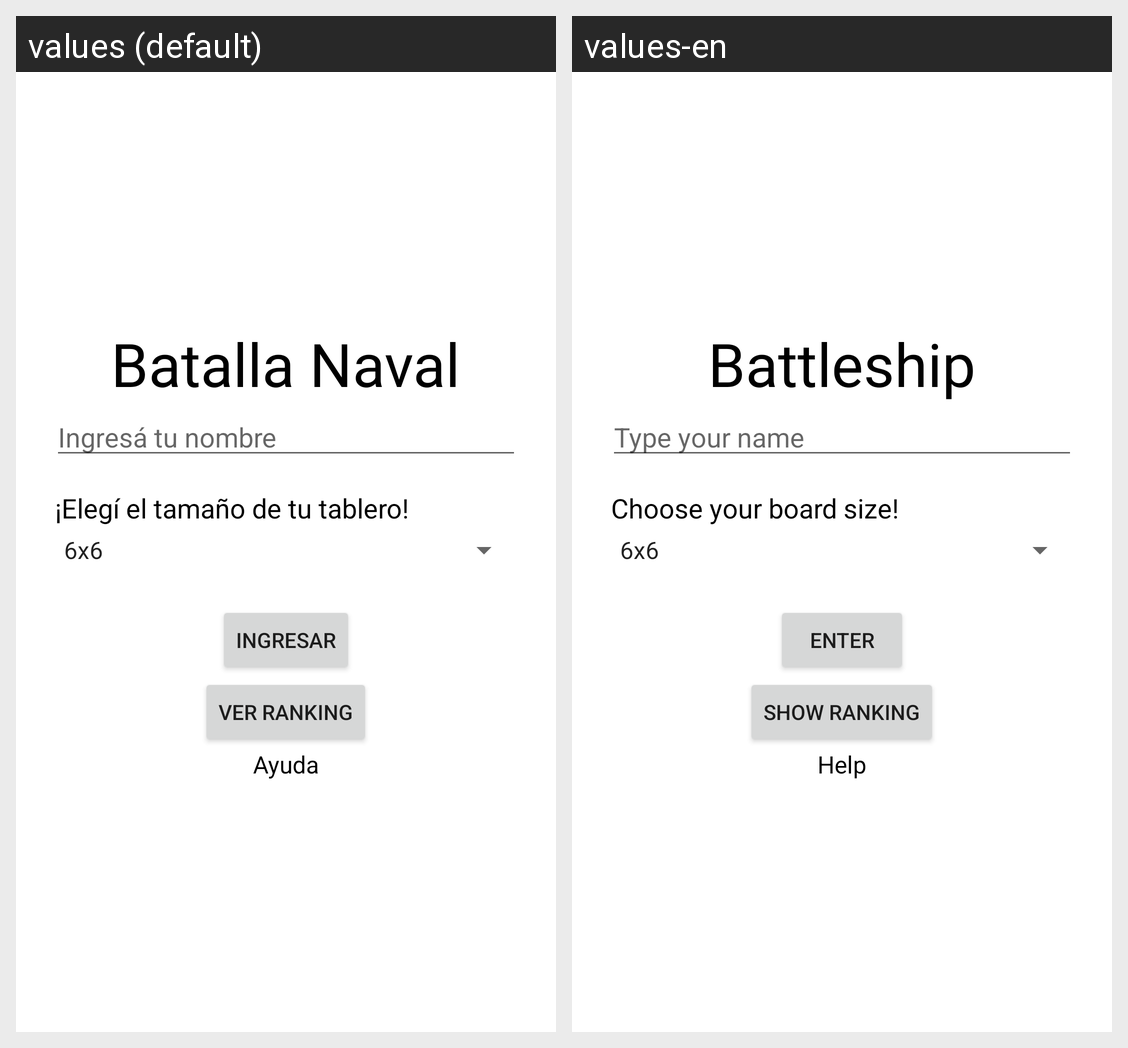

This grid shows one Android layout under two languages. Give, for every string resource on the screen, its name, the default text and each shown locale's text.
Android screen res/layout/activity_inicio.xml rendered under 2 locales, left to right: values (default), values-en. Device: Nexus 5 (rendered at 1080×1920; each locale shown at half size, 540×960, under a caption strip naming it); theme Theme.BatallaNaval.
Strings drawn on this screen, with the default value and each locale's value (text and hints the layout hard-codes, and strings that could not be matched under every locale, appear in the picture but are not listed):

app_name
  values: Batalla Naval
  values-en: Battleship

placeholder_inicio
  values: Ingresá tu nombre
  values-en: Type your name

titulo_spinner
  values: ¡Elegí el tamaño de tu tablero!
  values-en: Choose your board size!

btn_ingresarJuego
  values: INGRESAR
  values-en: ENTER

btn_ranking
  values: VER RANKING
  values-en: SHOW RANKING

enlace_ayuda
  values: Ayuda
  values-en: Help
